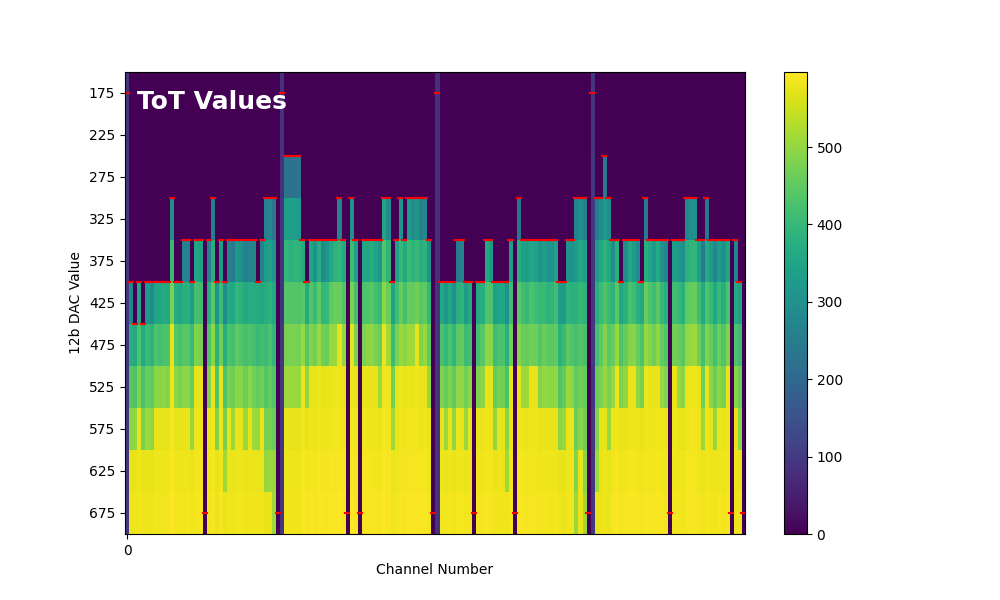

The table this chart was drawn from, first rows:
92, 0, 0, 0, 0, 0, 0, 0, 0, 0, 0, 0, 0, 0, 0, 0, 0, 0, 0, 0, 0, 0, 0, 0
93, 0, 0, 0, 0, 0, 0, 0, 0, 0, 0, 0, 0, 0, 0, 0, 0, 0, 0, 0, 0, 0, 0, 0
93, 0, 0, 0, 0, 0, 0, 0, 0, 0, 0, 0, 0, 0, 0, 0, 0, 0, 0, 0, 0, 0, 0, 0
94, 0, 0, 0, 0, 0, 0, 0, 0, 0, 0, 295, 0, 0, 0, 0, 0, 0, 0, 0, 0, 252, 0, 0
94, 0, 0, 0, 0, 0, 0, 0, 0, 0, 0, 403, 0, 0, 261, 267, 0, 350, 340, 0, 255, 375, 0, 333
94, 275, 0, 355, 0, 323, 289, 348, 358, 367, 360, 477, 369, 358, 377, 380, 333, 423, 415, 0, 372, 445, 305, 410
95, 378, 364, 427, 364, 404, 388, 428, 416, 428, 429, 577, 439, 425, 442, 442, 405, 482, 474, 0, 432, 499, 385, 469
95, 443, 431, 483, 426, 463, 448, 492, 491, 497, 483, 583, 496, 477, 494, 494, 462, 577, 576, 0, 481, 579, 435, 576
95, 493, 497, 578, 477, 510, 499, 577, 576, 576, 577, 588, 578, 576, 578, 579, 505, 582, 581, 0, 576, 584, 485, 581
97, 578, 577, 582, 576, 579, 578, 582, 581, 581, 582, 591, 583, 581, 583, 583, 579, 586, 586, 0, 581, 590, 577, 585
98, 581, 581, 587, 581, 583, 583, 586, 584, 585, 586, 595, 587, 585, 587, 588, 584, 590, 590, 0, 586, 592, 580, 588
